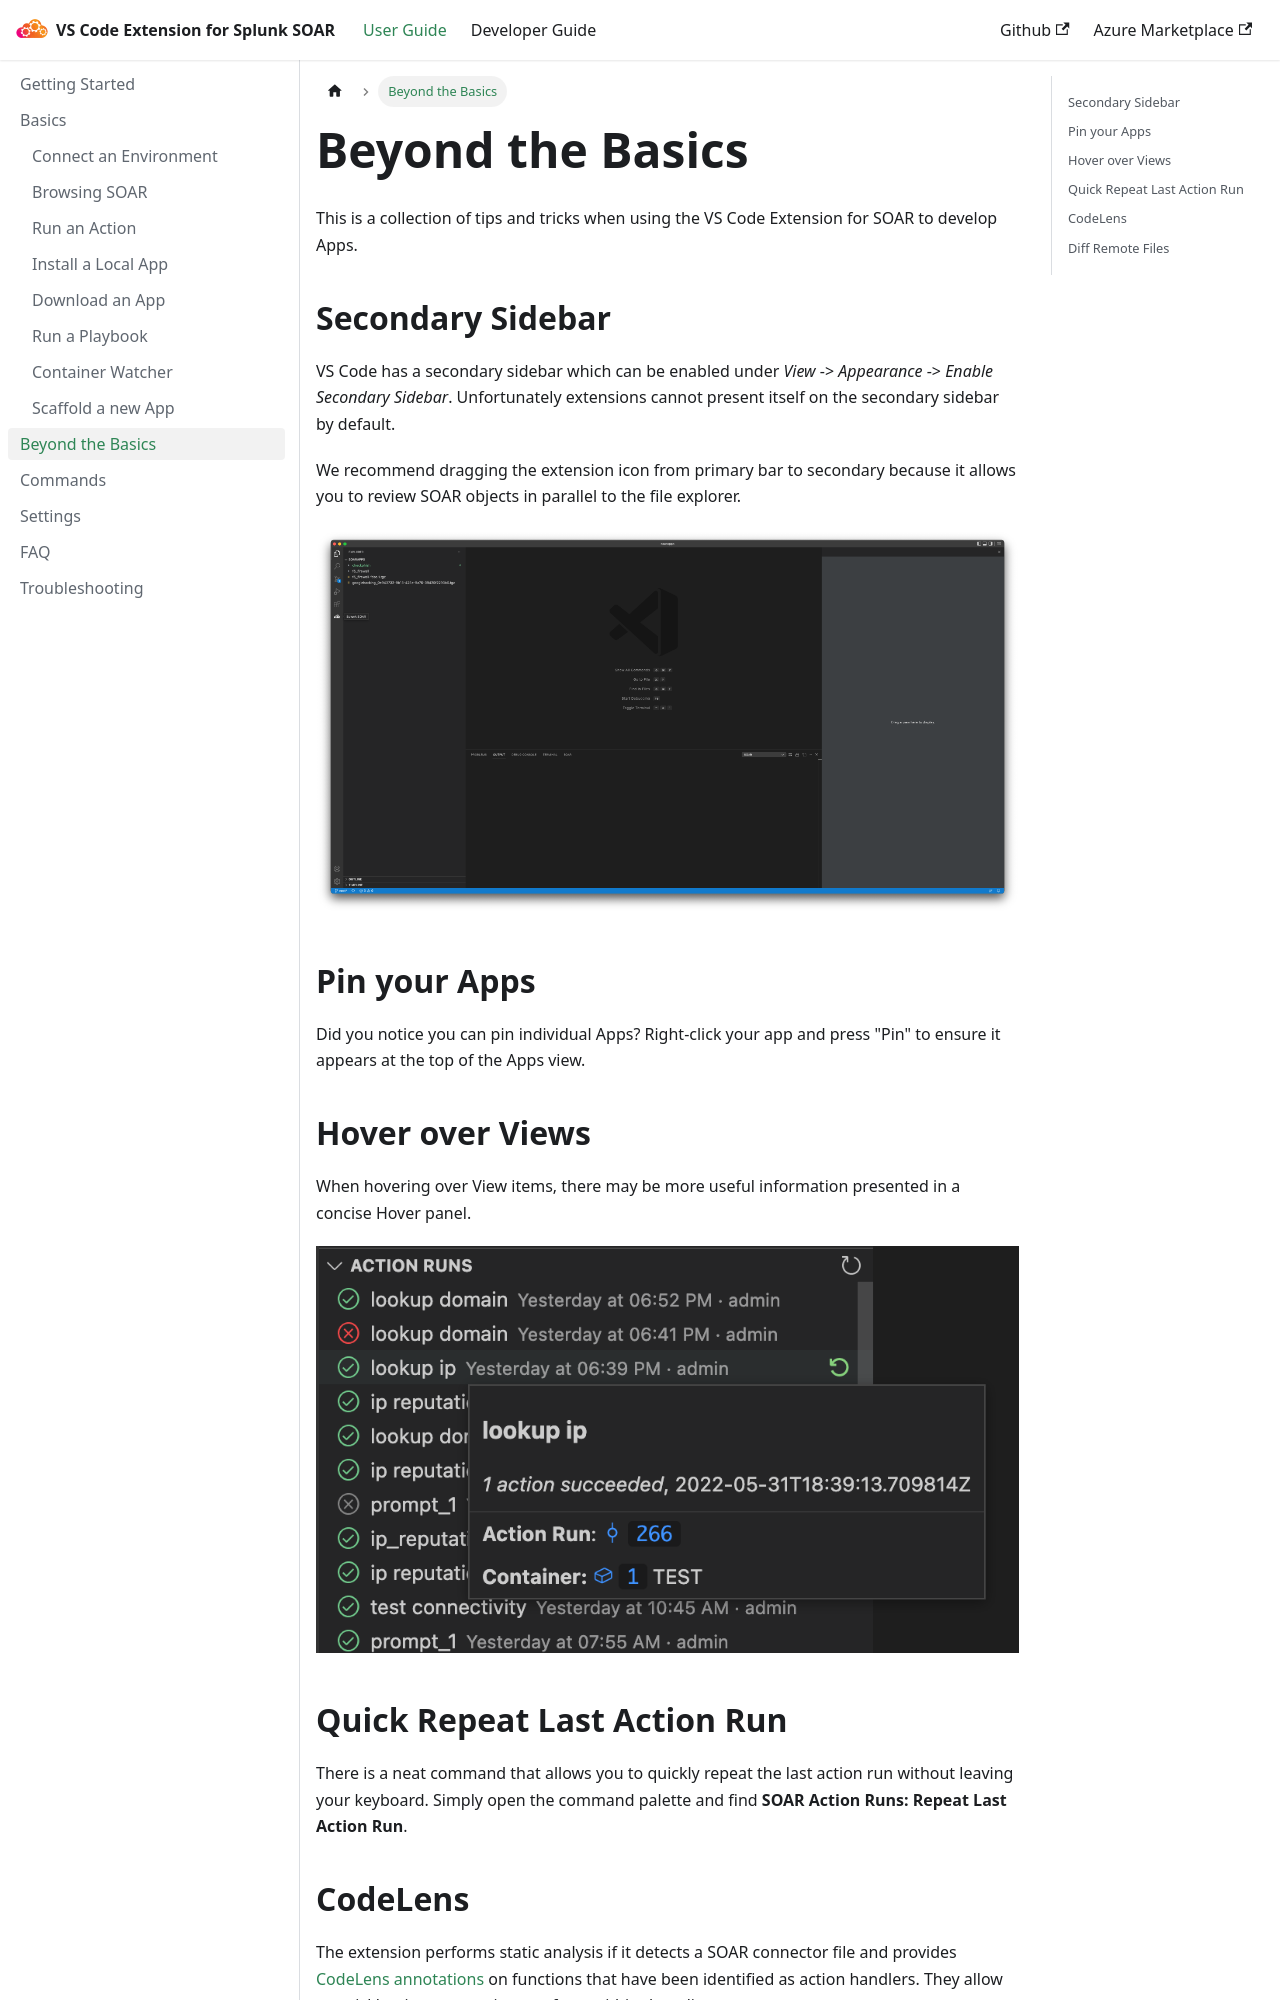

repository: splunk/vscode-extension-splunk-soar · page: user-guide/beyond-the-basics/index.html · generator: docusaurus

---
sidebar_position: 4 
---

# Beyond the Basics

This is a collection of tips and tricks when using the VS Code Extension for SOAR to develop Apps.

## Secondary Sidebar

VS Code has a secondary sidebar which can be enabled under *View* -> *Appearance* -> *Enable Secondary Sidebar*. Unfortunately extensions cannot present itself on the secondary sidebar by default.

We recommend dragging the extension icon from primary bar to secondary because it allows you to review SOAR objects in parallel to the file explorer.


![Secondary Sidebar](/img/secondary_sidebar.png)

## Pin your Apps

Did you notice you can pin individual Apps? Right-click your app and press "Pin" to ensure it appears at the top of the Apps view.

## Hover over Views

When hovering over View items, there may be more useful information presented in a concise Hover panel.

![Hover](/img/actionrun_hover.png)

## Quick Repeat Last Action Run

There is a neat command that allows you to quickly repeat the last action run without leaving your keyboard. Simply open the command palette and find **SOAR Action Runs: Repeat Last Action Run**.
